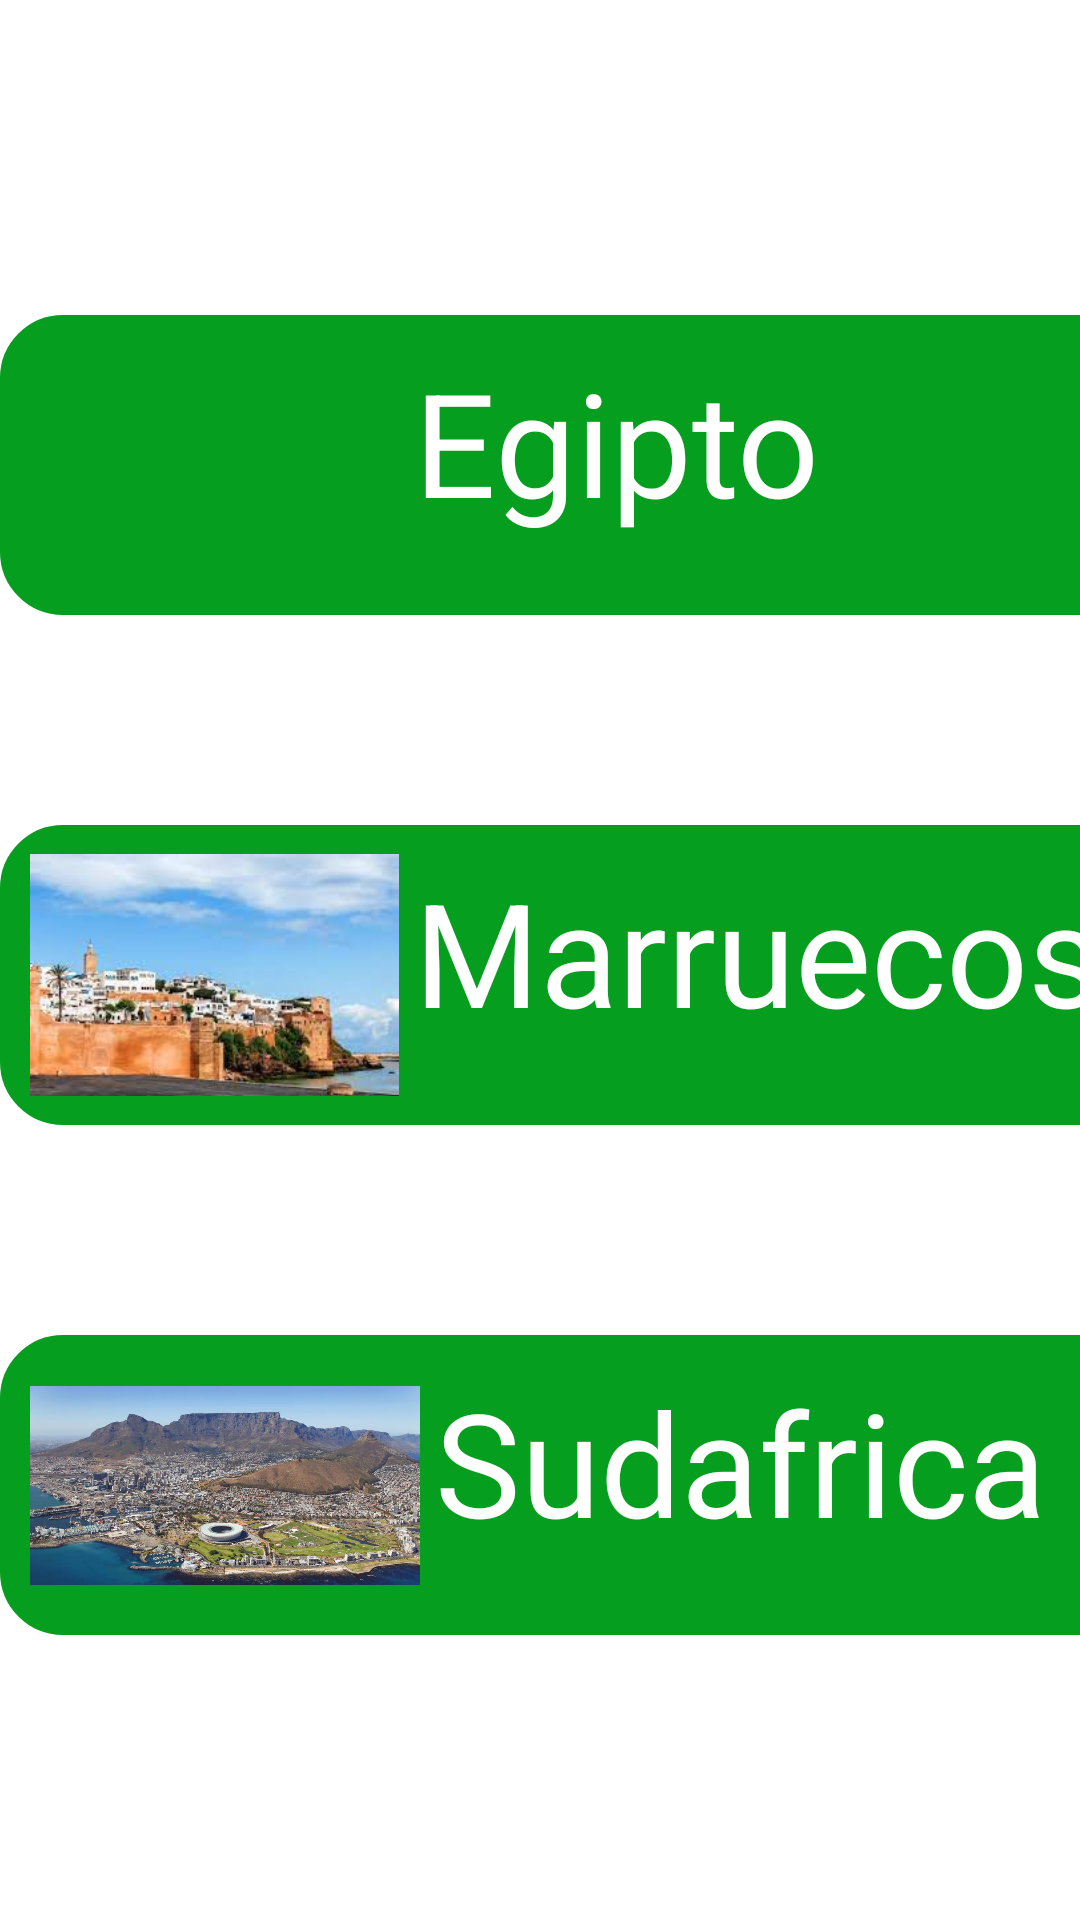

Produce the Android XML layout that renders to this screen, including the resource entries it uses.
<!-- AndroidManifest.xml: application theme Theme.TFGITEP -->
<!-- res/layout/activity_africa.xml -->
<androidx.constraintlayout.widget.ConstraintLayout xmlns:android="http://schemas.android.com/apk/res/android"
    xmlns:app="http://schemas.android.com/apk/res-auto"
    xmlns:tools="http://schemas.android.com/tools"
    android:layout_width="match_parent"
    android:layout_height="match_parent"
    tools:context=".ContinentesCarpeta.Africa">


    <TextView
        android:id="@+id/textAfrica"
        android:layout_width="wrap_content"
        android:layout_height="0dp"
        android:layout_marginTop="27dp"
        android:layout_marginBottom="101dp"
        android:text="@string/string_af"
        android:textColor="#069E1E"
        android:textSize="48sp"
        app:layout_constraintBottom_toTopOf="@+id/linearLayout"
        app:layout_constraintEnd_toEndOf="parent"
        app:layout_constraintStart_toStartOf="parent"
        app:layout_constraintTop_toTopOf="parent" />

    <ScrollView
        android:id="@+id/scrollView2"
        android:layout_width="0dp"
        android:layout_height="wrap_content"
        android:layout_marginBottom="12dp"
        app:layout_constraintBottom_toBottomOf="parent"
        app:layout_constraintEnd_toEndOf="parent"
        app:layout_constraintStart_toStartOf="parent"
        app:layout_constraintTop_toBottomOf="@+id/linearLayout">


    </ScrollView>

    <LinearLayout
        android:id="@+id/linearLayout"

        android:layout_width="0dp"
        android:layout_height="wrap_content"
        android:layout_marginBottom="13dp"
        android:orientation="vertical"
        app:layout_constraintBottom_toTopOf="@+id/scrollView2"
        app:layout_constraintEnd_toEndOf="parent"
        app:layout_constraintStart_toStartOf="parent"
        app:layout_constraintTop_toBottomOf="@+id/textAfrica">

        <LinearLayout

            android:id="@+id/buttonEgipto"
            android:layout_width="390dp"
            android:layout_height="100dp"
            android:layout_marginStart="0dp"
            android:layout_marginEnd="0dp"
            android:layout_marginBottom="70dp"
            android:background="@drawable/shape"
            android:backgroundTint="#069E1E"
            android:clickable="true"
            android:orientation="horizontal"
            app:layout_constraintEnd_toEndOf="parent"
            app:layout_constraintStart_toStartOf="parent">

            <ImageView
                android:id="@+id/img1"
                android:layout_width="123dp"
                android:layout_height="127dp"
                android:layout_gravity="center_vertical"
                android:layout_marginLeft="5dp"
                android:src="@drawable/egipto" />

            <TextView
                android:id="@+id/textView1"
                android:layout_width="match_parent"
                android:layout_height="match_parent"
                android:layout_gravity="center_vertical"
                android:layout_margin="5dp"
                android:text="@string/string_egip"
                android:textColor="#FFFFFF"
                android:textSize="48sp" />
        </LinearLayout>

        <LinearLayout
            android:id="@+id/buttonMarruecos"
            android:layout_width="390dp"
            android:layout_height="100dp"
            android:layout_marginStart="0dp"
            android:layout_marginEnd="0dp"
            android:layout_marginBottom="70dp"
            android:background="@drawable/shape"
            android:backgroundTint="#069E1E"
            android:clickable="true"
            android:orientation="horizontal"
            app:layout_constraintEnd_toEndOf="parent"
            app:layout_constraintStart_toStartOf="parent">

            <ImageView
                android:id="@+id/img2"
                android:layout_width="123dp"
                android:layout_height="100dp"
                android:layout_gravity="center_vertical"
                android:layout_marginLeft="5dp"
                android:src="@drawable/marruecos" />

            <TextView
                android:id="@+id/textView2"
                android:layout_width="match_parent"
                android:layout_height="match_parent"
                android:layout_gravity="center_vertical"
                android:layout_margin="5dp"
                android:text="@string/string_marrue"
                android:textColor="#FFFFFF"
                android:textSize="48sp" />
        </LinearLayout>

        <LinearLayout
            android:id="@+id/buttonSudafrica"
            android:layout_width="390dp"
            android:layout_height="100dp"
            android:layout_marginStart="0dp"
            android:layout_marginEnd="0dp"
            android:layout_marginBottom="70dp"
            android:background="@drawable/shape"
            android:backgroundTint="#069E1E"
            android:clickable="true"
            android:orientation="horizontal"
            app:layout_constraintBottom_toBottomOf="parent"
            app:layout_constraintEnd_toEndOf="parent"
            app:layout_constraintStart_toStartOf="parent">

            <ImageView
                android:id="@+id/img3"
                android:layout_width="130dp"
                android:layout_height="139dp"
                android:layout_gravity="center_vertical"
                android:layout_marginLeft="5dp"
                android:src="@drawable/sudafrica" />

            <TextView
                android:id="@+id/textView3"
                android:layout_width="match_parent"
                android:layout_height="match_parent"
                android:layout_gravity="center_vertical"
                android:layout_margin="5dp"
                android:text="@string/string_sudafr"
                android:textColor="#FFFFFF"
                android:textSize="48sp" />
        </LinearLayout>


    </LinearLayout>


</androidx.constraintlayout.widget.ConstraintLayout>
<!-- resources referenced by this layout -->
<resources>
  <!-- drawable marruecos: jpg bitmap (drawable, 8235 bytes) -->
  <!-- drawable shape (drawable) -->
  <?xml version="1.0" encoding="utf-8"?>
      <shape
          xmlns:android="http://schemas.android.com/apk/res/android"
          android:shape="rectangle"   >
  
          <solid
              android:color="#888888" >
          </solid>
  
          <stroke
              android:width="2dp"
              android:color="#C4CDE0" >
          </stroke>
  
          <padding
              android:left="5dp"
              android:top="5dp"
              android:right="5dp"
              android:bottom="5dp"    >
          </padding>
  
          <corners
              android:radius="20dp"   >
          </corners>
  
      </shape>
  <!-- drawable sudafrica: jpg bitmap (drawable, 104226 bytes) -->
  <string name="string_af">Africa</string>
  <string name="string_egip">Egipto</string>
  <string name="string_marrue">Marruecos</string>
  <string name="string_sudafr">Sudafrica</string>
  <style name="Theme.TFGITEP" parent="Theme.MaterialComponents.DayNight.DarkActionBar">
          
          <item name="colorPrimary">#029305</item>
          <item name="colorPrimaryVariant">#177003</item>
          <item name="colorOnPrimary">@color/white</item>
          
          <item name="colorSecondary">@color/teal_200</item>
          <item name="colorSecondaryVariant">@color/teal_700</item>
          <item name="colorOnSecondary">@color/black</item>
          
          <item name="android:statusBarColor">?attr/colorPrimaryVariant</item>
          
          <item name="android:navigationBarColor">?attr/colorPrimaryVariant</item>
      </style>
  <!-- not gathered from this repository: default colours our renderer supplied (Android Studio template values) -->
  <color name="teal_200">#FF03DAC5</color>
  <color name="teal_700">#FF018786</color>
  <color name="black">#FF000000</color>
  <color name="white">#FFFFFFFF</color>
</resources>
